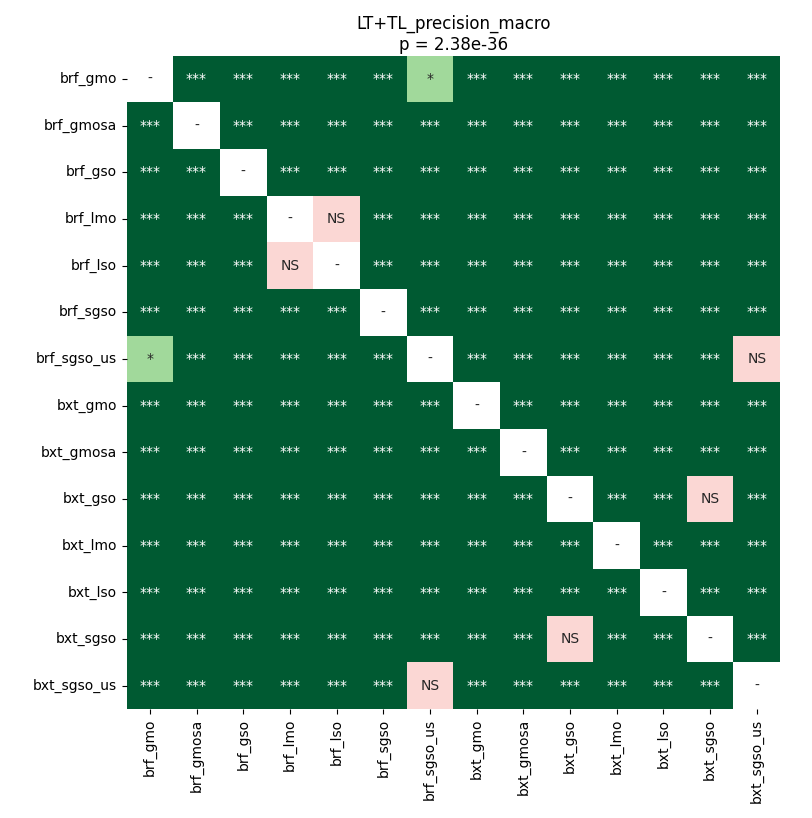

The table this chart was drawn from, first rows:
	brf_gmo	brf_gmosa	brf_gso	brf_lmo	brf_lso	brf_sgso	brf_sgso_us	bxt_gmo	bxt_gmosa	bxt_gso	bxt_lmo	bxt_lso	bxt_sgso	bxt_sgso_us
brf_gmo	1.0	3.267176011029412e-05	3.267176011029412e-05	3.267176011029412e-05	3.267176011029412e-05	3.267176011029412e-05	0.02998	3.267176011029412e-05	3.267176011029412e-05	3.267176011029412e-05	3.267176011029412e-05	3.267176011029412e-05	3.267176011029412e-05	3.267176011029412e-05
brf_gmosa	3.267176011029412e-05	1.0	3.267176011029412e-05	3.267176011029412e-05	3.267176011029412e-05	3.267176011029412e-05	3.267176011029412e-05	3.267176011029412e-05	3.267176011029412e-05	3.267176011029412e-05	3.267176011029412e-05	3.267176011029412e-05	3.267176011029412e-05	3.267176011029412e-05
brf_gso	3.267176011029412e-05	3.267176011029412e-05	1.0	3.267176011029412e-05	9.576205549568965e-05	3.267176011029412e-05	3.267176011029412e-05	3.267176011029412e-05	3.267176011029412e-05	3.267176011029412e-05	3.267176011029412e-05	3.267176011029412e-05	3.267176011029412e-05	3.267176011029412e-05
brf_lmo	3.267176011029412e-05	3.267176011029412e-05	3.267176011029412e-05	1.0	0.1193	3.267176011029412e-05	3.267176011029412e-05	3.267176011029412e-05	3.267176011029412e-05	3.267176011029412e-05	3.267176011029412e-05	3.267176011029412e-05	3.267176011029412e-05	3.267176011029412e-05
brf_lso	3.267176011029412e-05	3.267176011029412e-05	9.576205549568965e-05	0.1193	1.0	3.267176011029412e-05	3.267176011029412e-05	3.267176011029412e-05	3.267176011029412e-05	3.267176011029412e-05	3.267176011029412e-05	3.267176011029412e-05	3.267176011029412e-05	3.267176011029412e-05
brf_sgso	3.267176011029412e-05	3.267176011029412e-05	3.267176011029412e-05	3.267176011029412e-05	3.267176011029412e-05	1.0	3.267176011029412e-05	3.267176011029412e-05	3.267176011029412e-05	3.267176011029412e-05	3.267176011029412e-05	3.267176011029412e-05	3.267176011029412e-05	3.267176011029412e-05
brf_sgso_us	0.02998	3.267176011029412e-05	3.267176011029412e-05	3.267176011029412e-05	3.267176011029412e-05	3.267176011029412e-05	1.0	3.267176011029412e-05	3.267176011029412e-05	3.267176011029412e-05	3.267176011029412e-05	3.267176011029412e-05	3.267176011029412e-05	0.8209
bxt_gmo	3.267176011029412e-05	3.267176011029412e-05	3.267176011029412e-05	3.267176011029412e-05	3.267176011029412e-05	3.267176011029412e-05	3.267176011029412e-05	1.0	3.267176011029412e-05	3.267176011029412e-05	3.267176011029412e-05	3.267176011029412e-05	3.267176011029412e-05	3.267176011029412e-05
bxt_gmosa	3.267176011029412e-05	3.267176011029412e-05	3.267176011029412e-05	3.267176011029412e-05	3.267176011029412e-05	3.267176011029412e-05	3.267176011029412e-05	3.267176011029412e-05	1.0	3.267176011029412e-05	3.267176011029412e-05	3.267176011029412e-05	6.458371184593024e-05	3.267176011029412e-05
bxt_gso	3.267176011029412e-05	3.267176011029412e-05	3.267176011029412e-05	3.267176011029412e-05	3.267176011029412e-05	3.267176011029412e-05	3.267176011029412e-05	3.267176011029412e-05	3.267176011029412e-05	1.0	3.267176011029412e-05	3.267176011029412e-05	0.1312	3.267176011029412e-05
bxt_lmo	3.267176011029412e-05	3.267176011029412e-05	3.267176011029412e-05	3.267176011029412e-05	3.267176011029412e-05	3.267176011029412e-05	3.267176011029412e-05	3.267176011029412e-05	3.267176011029412e-05	3.267176011029412e-05	1.0	3.267176011029412e-05	3.267176011029412e-05	3.267176011029412e-05
bxt_lso	3.267176011029412e-05	3.267176011029412e-05	3.267176011029412e-05	3.267176011029412e-05	3.267176011029412e-05	3.267176011029412e-05	3.267176011029412e-05	3.267176011029412e-05	3.267176011029412e-05	3.267176011029412e-05	3.267176011029412e-05	1.0	3.267176011029412e-05	3.267176011029412e-05
bxt_sgso	3.267176011029412e-05	3.267176011029412e-05	3.267176011029412e-05	3.267176011029412e-05	3.267176011029412e-05	3.267176011029412e-05	3.267176011029412e-05	3.267176011029412e-05	6.458371184593024e-05	0.1312	3.267176011029412e-05	3.267176011029412e-05	1.0	3.267176011029412e-05
bxt_sgso_us	3.267176011029412e-05	3.267176011029412e-05	3.267176011029412e-05	3.267176011029412e-05	3.267176011029412e-05	3.267176011029412e-05	0.8209	3.267176011029412e-05	3.267176011029412e-05	3.267176011029412e-05	3.267176011029412e-05	3.267176011029412e-05	3.267176011029412e-05	1.0
